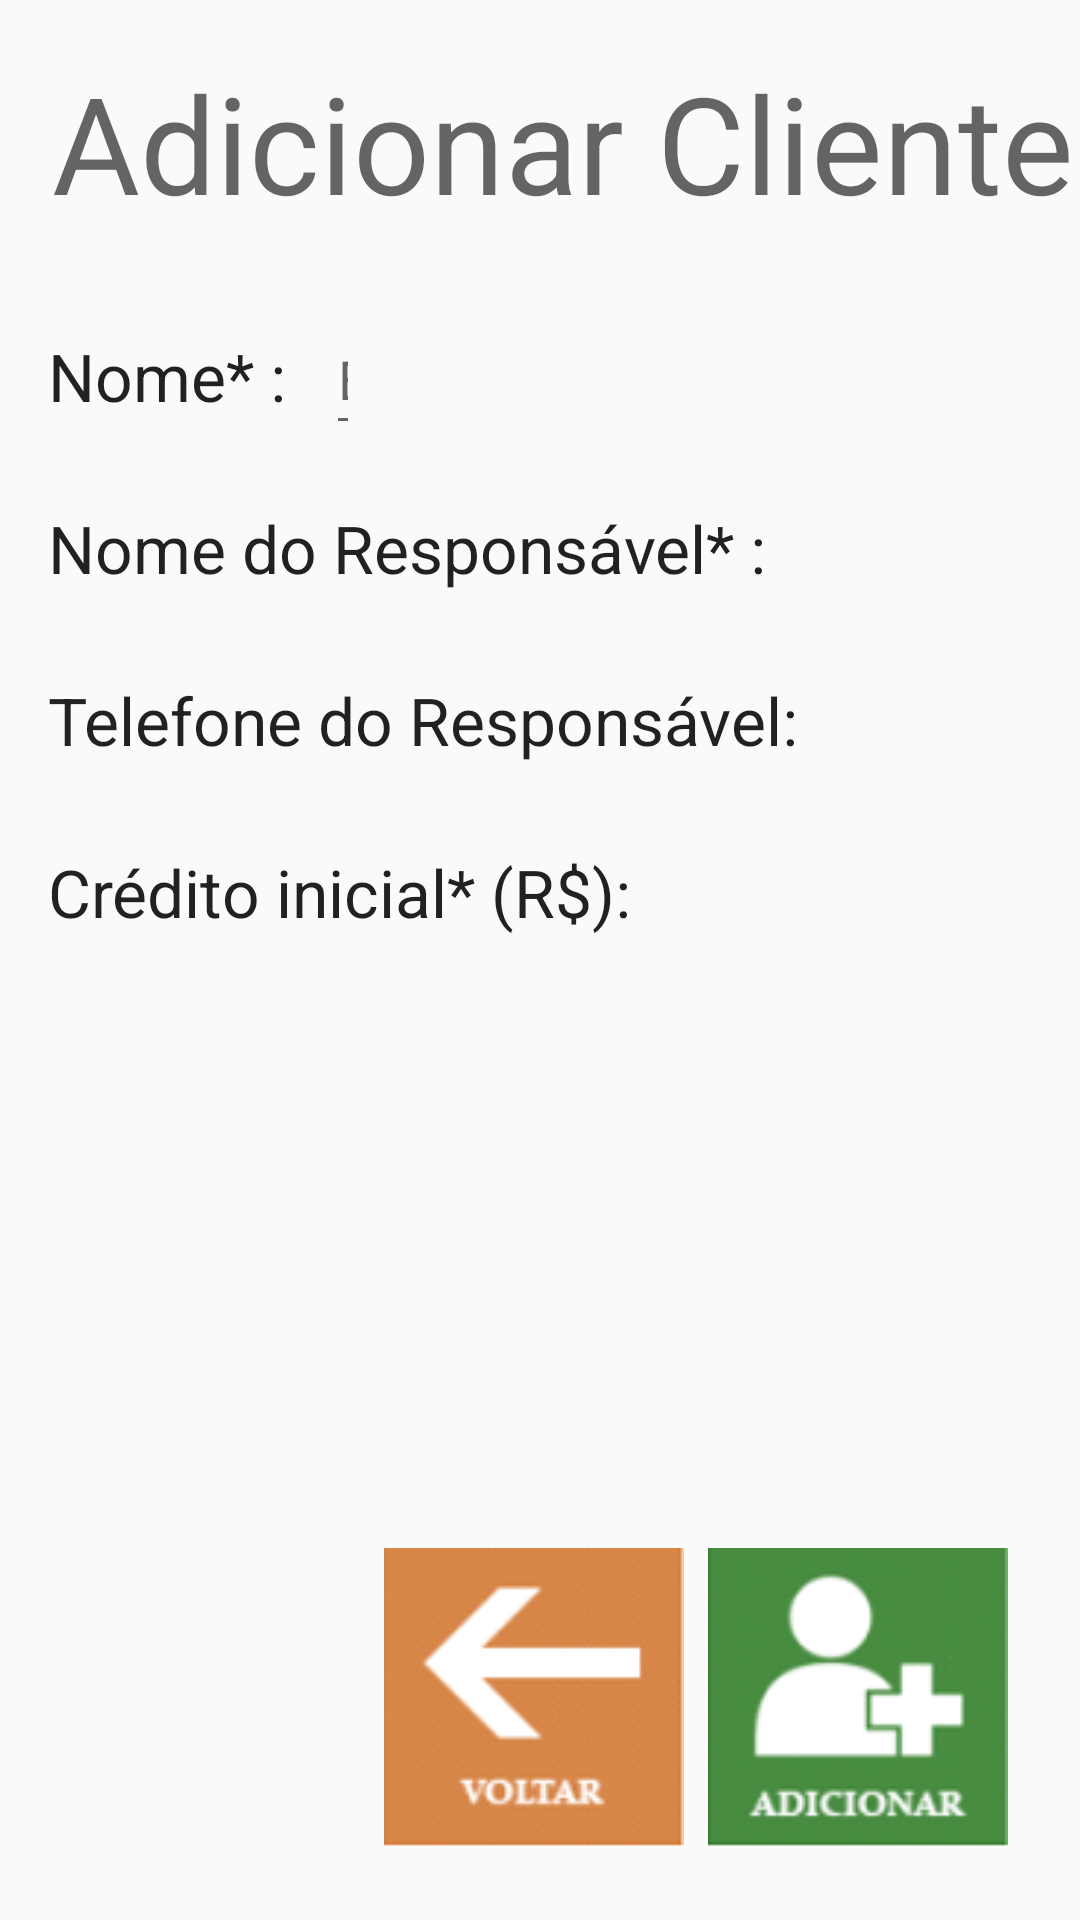

Write the Android layout XML for this screen, with the resource values it uses.
<!-- AndroidManifest.xml: application theme Theme.Vendasdeprodutos -->
<!-- res/layout/activity_clientes.xml -->
<?xml version="1.0" encoding="utf-8"?>
<android.support.constraint.ConstraintLayout xmlns:android="http://schemas.android.com/apk/res/android"
    xmlns:app="http://schemas.android.com/apk/res-auto"
    xmlns:tools="http://schemas.android.com/tools"
    android:layout_width="match_parent"
    android:layout_height="match_parent"
    android:orientation="horizontal"
    tools:context=".ClienteActivity">

    <TextView
        android:id="@+id/textView5"
        android:layout_width="wrap_content"
        android:layout_height="wrap_content"
        android:layout_marginStart="16dp"
        android:layout_marginLeft="16dp"
        android:layout_marginTop="28dp"
        android:text="Nome do Responsável* : "
        android:textAppearance="@style/TextAppearance.AppCompat.Large"
        app:layout_constraintStart_toStartOf="parent"
        app:layout_constraintTop_toBottomOf="@+id/textView3" />

    <TextView
        android:id="@+id/textView6"
        android:layout_width="wrap_content"
        android:layout_height="wrap_content"
        android:layout_marginStart="16dp"
        android:layout_marginLeft="16dp"
        android:layout_marginTop="28dp"
        android:text="Telefone do Responsável: "
        android:textAppearance="@style/TextAppearance.AppCompat.Large"
        app:layout_constraintStart_toStartOf="parent"
        app:layout_constraintTop_toBottomOf="@+id/textView5" />

    <TextView
        android:id="@+id/textView10"
        android:layout_width="wrap_content"
        android:layout_height="wrap_content"
        android:layout_marginStart="16dp"
        android:layout_marginLeft="16dp"
        android:layout_marginTop="28dp"
        android:text="Crédito inicial* (R$): "
        android:textAppearance="@style/TextAppearance.AppCompat.Large"
        app:layout_constraintStart_toStartOf="parent"
        app:layout_constraintTop_toBottomOf="@+id/textView6" />

    <TextView
        android:id="@+id/textView3"
        android:layout_width="wrap_content"
        android:layout_height="wrap_content"
        android:layout_marginStart="16dp"
        android:layout_marginLeft="16dp"
        android:layout_marginTop="32dp"
        android:text="Nome* : "
        android:textAppearance="@style/TextAppearance.AppCompat.Large"
        app:layout_constraintStart_toStartOf="parent"
        app:layout_constraintTop_toBottomOf="@+id/textView23" />

    <EditText
        android:id="@+id/entNomeResponsavel"
        android:layout_width="0dp"
        android:layout_height="47dp"
        android:layout_marginStart="8dp"
        android:layout_marginLeft="8dp"
        android:layout_marginEnd="8dp"
        android:maxLength="60"
        android:layout_marginRight="8dp"
        android:ems="10"
        android:hint="Ex: Maria Aguiar Teixeira de Souza"
        android:inputType="textPersonName"
        app:layout_constraintBottom_toBottomOf="@+id/textView5"
        app:layout_constraintEnd_toStartOf="@+id/imageViewVoltarCliente"
        app:layout_constraintHorizontal_bias="0.0"
        app:layout_constraintStart_toEndOf="@+id/textView5"
        app:layout_constraintTop_toTopOf="@+id/textView5"
        app:layout_constraintVertical_bias="0.739" />

    <EditText
        android:id="@+id/entNomeCliente"
        android:layout_width="0dp"
        android:layout_height="47dp"
        android:layout_marginStart="8dp"
        android:layout_marginLeft="8dp"
        android:layout_marginEnd="8dp"
        android:layout_marginRight="8dp"
        android:ems="10"
        android:maxLength="60"
        android:hint="Ex: Joãozinho da Silva"
        android:inputType="textPersonName"
        app:layout_constraintBottom_toBottomOf="@+id/textView3"
        app:layout_constraintEnd_toStartOf="@+id/imageViewVoltarCliente"
        app:layout_constraintHorizontal_bias="0.0"
        app:layout_constraintStart_toEndOf="@+id/textView3"
        app:layout_constraintTop_toTopOf="@+id/textView3"
        app:layout_constraintVertical_bias="0.521" />

    <EditText
        android:id="@+id/entTelefoneResponsavel"
        android:layout_width="0dp"
        android:layout_height="wrap_content"
        android:layout_marginStart="8dp"
        android:layout_marginLeft="8dp"
        android:layout_marginEnd="8dp"
        android:layout_marginRight="8dp"
        android:ems="10"
        android:maxLength="15"
        android:hint="(xx) x xxxx-xxxx"
        android:inputType="phone"
        app:layout_constraintBottom_toBottomOf="@+id/textView6"
        app:layout_constraintEnd_toStartOf="@+id/imageViewVoltarCliente"
        app:layout_constraintHorizontal_bias="1.0"
        app:layout_constraintStart_toEndOf="@+id/textView6"
        app:layout_constraintTop_toTopOf="@+id/textView6" />

    <EditText
        android:id="@+id/entCreditos"
        android:layout_width="0dp"
        android:layout_height="wrap_content"
        android:layout_marginStart="8dp"
        android:layout_marginLeft="8dp"
        android:layout_marginEnd="8dp"
        android:layout_marginRight="8dp"
        android:ems="10"
        android:hint="Digite a quantidade em Reais de crédito"
        android:inputType="number"
        android:text="0"
        android:maxLength="5"
        app:layout_constraintBottom_toBottomOf="@+id/textView10"
        app:layout_constraintEnd_toStartOf="@+id/imageViewVoltarCliente"
        app:layout_constraintHorizontal_bias="0.0"
        app:layout_constraintStart_toEndOf="@+id/textView10"
        app:layout_constraintTop_toTopOf="@+id/textView10" />

    <ImageView
        android:id="@+id/imageViewAddCliente"
        android:layout_width="100dp"
        android:layout_height="100dp"
        android:layout_marginEnd="24dp"
        android:layout_marginRight="24dp"
        android:layout_marginBottom="24dp"

        app:layout_constraintBottom_toBottomOf="parent"
        app:layout_constraintEnd_toEndOf="parent"
        app:srcCompat="@drawable/btn_adicionar" />

    <ImageView
        android:id="@+id/imageViewVoltarCliente"
        android:layout_width="100dp"
        android:layout_height="100dp"
        android:layout_marginEnd="8dp"
        android:layout_marginRight="8dp"

        app:layout_constraintBottom_toBottomOf="@+id/imageViewAddCliente"
        app:layout_constraintEnd_toStartOf="@+id/imageViewAddCliente"
        app:layout_constraintTop_toTopOf="@+id/imageViewAddCliente"
        app:srcCompat="@drawable/btn_voltar" />

    <TextView
        android:id="@+id/textView23"
        android:layout_width="wrap_content"
        android:layout_height="wrap_content"
        android:layout_marginStart="16dp"
        android:layout_marginLeft="16dp"
        android:layout_marginTop="16dp"
        android:padding="4px"
        android:text="Adicionar Cliente"
        android:textAppearance="@style/TextAppearance.AppCompat.Display2"
        app:layout_constraintStart_toStartOf="parent"
        app:layout_constraintTop_toTopOf="parent" />

    <TextView
        android:id="@+id/textView24"
        android:layout_width="0dp"
        android:layout_height="0dp"
        android:layout_marginStart="24dp"
        android:layout_marginLeft="24dp"
        android:layout_marginEnd="24dp"
        android:layout_marginRight="24dp"
        android:text='Preencha todos os dados abaixo com asterísco (*) e toque em "Adicionar". Você pode optar por não incluir o telefone do responsável. Caso não queira adicionar nenhum cliente novo toque em "Voltar".'
        android:textAppearance="@style/TextAppearance.AppCompat.Medium"
        app:layout_constraintBottom_toBottomOf="@+id/textView23"
        app:layout_constraintEnd_toEndOf="parent"
        app:layout_constraintStart_toEndOf="@+id/textView23"
        app:layout_constraintTop_toTopOf="@+id/textView23" />

</android.support.constraint.ConstraintLayout>
<!-- resources referenced by this layout -->
<resources>
  <!-- drawable btn_adicionar: png bitmap (drawable, 10586 bytes) -->
  <!-- drawable btn_voltar: png bitmap (drawable, 10493 bytes) -->
  <style name="Theme.Vendasdeprodutos" parent="Theme.AppCompat.Light.DarkActionBar">
          
          <item name="colorPrimary">@color/purple_500</item>
          <item name="colorPrimaryDark">@color/purple_700</item>
          <item name="colorAccent">@color/teal_200</item>
          
      </style>
  <!-- not gathered from this repository: default colours our renderer supplied (Android Studio template values) -->
  <color name="purple_500">#FF6200EE</color>
  <color name="purple_700">#FF3700B3</color>
  <color name="teal_200">#FF03DAC5</color>
</resources>
